Photos from the image-classification dataset "archive" in the GitHub repository 03SamuelTarazona/ProyectoPGC-9Semestre. Its 11 classes are: bacterial spot, early blight, late blight, leaf mold, septoria leaf spot, spider mites two-spotted spider mite, target spot, tomato yellow leaf curl virus, tomato mosaic virus, healthy, powdery mildew.

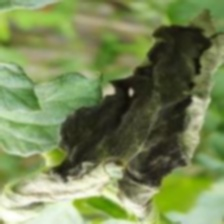
Label: late blight

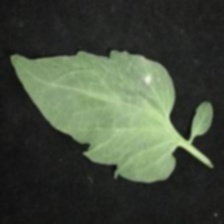
Label: powdery mildew

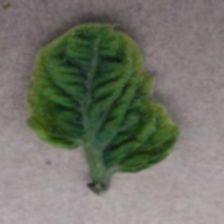
Label: tomato yellow leaf curl virus

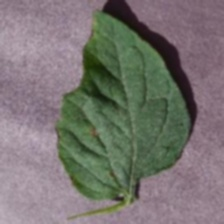
Label: target spot

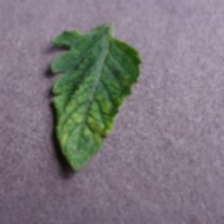
Label: tomato mosaic virus

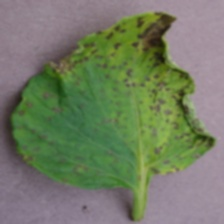
Label: septoria leaf spot
